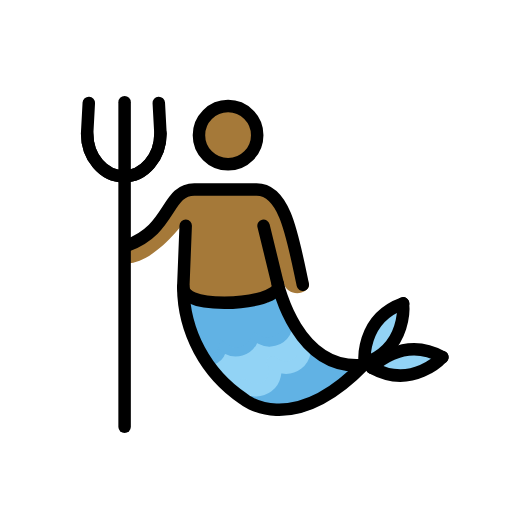
t = 0.00 s
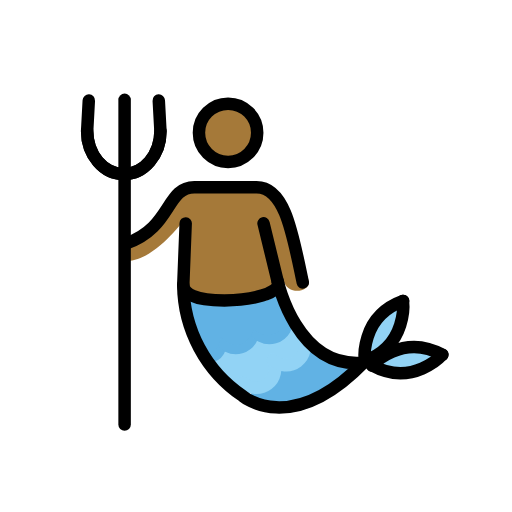
t = 0.48 s
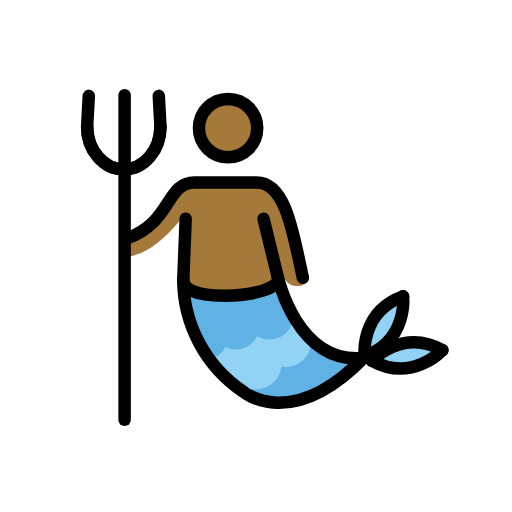
t = 1.43 s
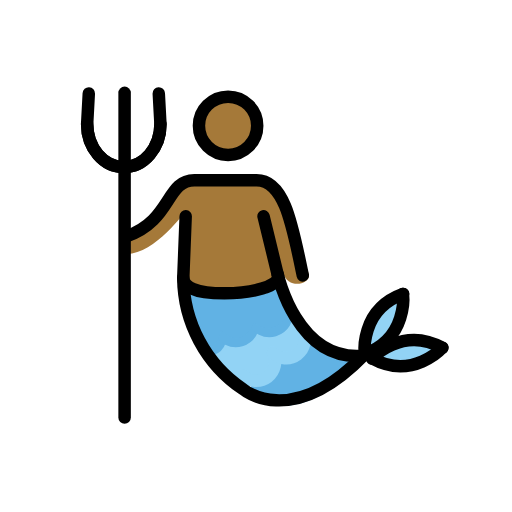
t = 1.90 s
t = 2.38 s: frame unchanged from t = 1.43 s, image omitted
t = 3.33 s: frame unchanged from t = 0.48 s, image omitted

The animated SVG that drew these frames (rendered in a browser with its animation timeline set to each time). Animation: 1 SMIL element (animateTransform=1); one cycle of 3.80 s, repeats indefinitely.

<?xml version='1.0' encoding='utf-8'?>
<svg xmlns="http://www.w3.org/2000/svg" id="emoji" viewBox="-5 -5 82 82" width="200" height="200" role="img">
  <title>OpenMoji: merman: medium-dark skin tone</title><g><g id="color">
    <path fill="#61b2e4" d="M33.8921,59.4666l10.4571-8.4561,8.0469,3.77S43.5777,65.9442,33.8921,59.4666Z" />
    <path fill="#92d3f5" d="M26.8566,51.72a3.3641,3.3641,0,0,0,2.6313-2.9073c.4863-2.61,3.8554,2.7655,4.9433-1.6475,0,0,6.9443,1.4932,6.043-2.1972l4.1064,5.1758s-1.6572,4.1552-5.8935,3.1132c0,0,1.43,5.9-3.4453,4.23,0,0,.6464,1.8926-3.5469.1289Z" />
    <path fill="none" stroke="#92d3f5" stroke-linecap="round" stroke-miterlimit="10" stroke-width="2" d="M38.6714,53.0086a3.01,3.01,0,0,1-4.747,3.6083" />
    <path fill="none" stroke="#92d3f5" stroke-linecap="round" stroke-miterlimit="10" stroke-width="2" d="M43.4234,49.3991a3.013,3.013,0,0,1-4.752,3.61" />
    <path fill="none" stroke="#61b2e4" stroke-linecap="round" stroke-miterlimit="10" stroke-width="2" d="M30.1518,49.285c.3577,1.373.0874,2.6924-1.231,3.1289-1.32.4394-1.5046-1.0342-1.8633-2.4092" />
    <path fill="none" stroke="#61b2e4" stroke-linecap="round" stroke-miterlimit="10" stroke-width="2" d="M35.5191,47.6989a2.8159,2.8159,0,0,1-5.3857,1.586" />
    <path fill="none" stroke="#61b2e4" stroke-linecap="round" stroke-miterlimit="10" stroke-width="2" d="M40.9066,46.1111a2.8173,2.8173,0,0,1-5.3877,1.5878" />
    <path fill="#61b2e4" d="M23.648,42.7137s.1152,2.5156,1.6465.3467c1.5332-2.169,5.8418,3.3535,8.6748-.2033,0,0,4.7705,2.3125,5.4932-1.416L41.4283,46.5s-2.3418,4.4248-5.7529,1.7061c0,0-1.6192,4.7137-5.35,1.1572,0,0-.3271,5.0761-4.664,1.1436Z" />
    <path fill="#92d3f5" d="M59.26,43.9079c2.0088.9151-3.1621,9.8683-5.707,9.252S57.563,43.1384,59.26,43.9079Z" />
    <path fill="#92d3f5" d="M53.7671,53.9392c-1.1386-2.3561,10.29-3.2656,10.7706-1.4667.5712,2.1357-9.6309,3.8242-10.7706,1.4668" />
  </g>
  <g id="skin">
    <path fill="#a57939" d="M36.3446,16.6341a4.7677,4.7677,0,1,1,0-.0006Z" />
    <path fill="#a57939" d="M24.7177,30.2908s-5.3072,7.4758-9.9654,6.8441l-.1582-2.9991s3.8691-.08,9.8711-8.292l12.3965-.6323s3.6318,1.3433,4.8964,6.6333c.7811,3.2721,1.3692,5.9449,2.1778,7.28a4.2952,4.2952,0,0,1,.5628,1.485c-.0774,1.5863-3.5014,2.128-4.1537-.4342-1.8155-2.3711-1.5271,2.6117-1.5271,2.6117l-14.5891.4518" />
  </g>
  <g id="line">
    <path fill="none" stroke="#000" stroke-linecap="round" stroke-miterlimit="10" stroke-width="2" d="M15.2369,34.3591C22.563,31.79,21.5494,25.363,26.12,25.363H36.09c4.5713,0,5.7744,7.5483,7.4062,15.2461" />
    <path fill="none" stroke="#000" stroke-linecap="round" stroke-miterlimit="10" stroke-width="2" d="M24.7388,31.15l-.3877,9.8672A21.6657,21.6657,0,0,0,33.9146,58.822s7.6973,6.6094,19.4375-5.5029" />
    <line x1="39.4732" x2="37.2076" y1="40.4519" y2="31.1501" fill="none" stroke="#000" stroke-linecap="round" stroke-miterlimit="10" stroke-width="2" />
    <path fill="none" stroke="#000" stroke-linecap="round" stroke-miterlimit="10" stroke-width="2" d="M53.2356,53.4558c-10.7295,1.05-13.7627-13.0606-13.7627-13.0606" />
    <line x1="14.9556" x2="14.9556" y1="63.363" y2="11.363" fill="none" stroke="#000" stroke-linecap="round" stroke-linejoin="round" stroke-width="2" />
    <path fill="none" stroke="#000" stroke-linecap="round" stroke-miterlimit="10" stroke-width="2" d="M8.9566,16.3684c0,3.8,2.6279,6.8818,5.87,6.8818s5.87-3.0815,5.87-6.8818l-.2656-4.8907" />
    <path fill="none" stroke="#000" stroke-linecap="round" stroke-miterlimit="10" stroke-width="2" d="M20.6968,16.3684c0,3.8-2.6279,6.8818-5.87,6.8818s-5.87-3.0815-5.87-6.8818l.2646-4.8907" />
    <path fill="none" stroke="#000" stroke-linecap="round" stroke-miterlimit="10" stroke-width="2" d="M53.43,53.1853s-.8555-7.0772,6.1426-9.6045" />
    <path fill="none" stroke="#000" stroke-linecap="round" stroke-miterlimit="10" stroke-width="2" d="M59.5386,43.58s.8574,7.0762-6.1406,9.6045" />
    <path fill="none" stroke="#000" stroke-linecap="round" stroke-miterlimit="10" stroke-width="2" d="M54.5933,53.92s4.7549-5.3115,11.27-1.7168" />
    <path fill="none" stroke="#000" stroke-linecap="round" stroke-miterlimit="10" stroke-width="2" d="M65.84,52.1775s-4.753,5.31-11.27,1.7158" />
    <path fill="none" stroke="#000" stroke-linecap="round" stroke-miterlimit="10" stroke-width="2" d="M39.5327,40.86c0,1.4443-4.0068,2.624-8.5947,2.624-4.5918,0-6.5859-1.0635-6.5859-2.5078" />
    <path fill="none" stroke="#000" stroke-miterlimit="10" stroke-width="2" d="M36.1942,16.6437a4.6655,4.6655,0,1,1-4.6659-4.6651h.0009A4.6657,4.6657,0,0,1,36.1942,16.6437Z" />
  </g>
<animateTransform attributeName="transform" type="translate" values="0 0;0 -1.5;0 0" dur="3.8s" repeatCount="indefinite" /></g></svg>
